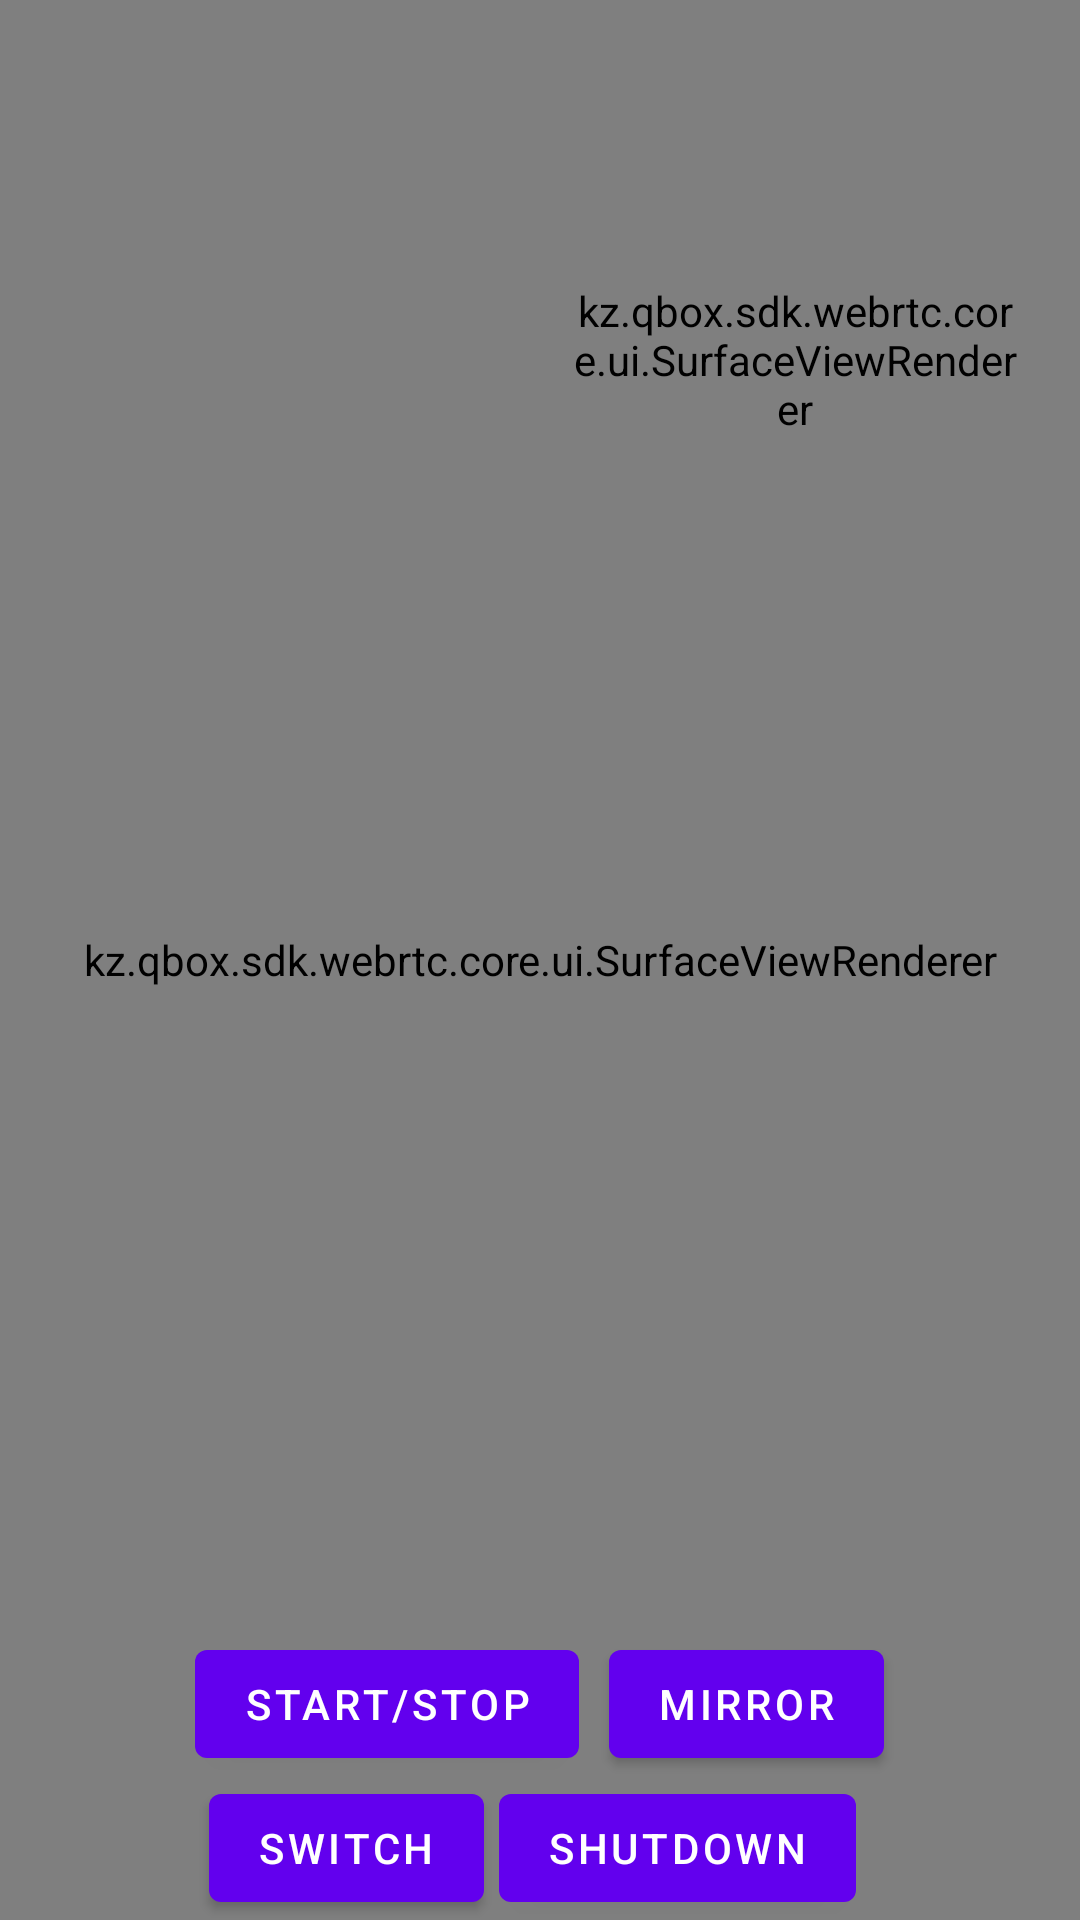

Here is an Android app screen rendered from its layout file. Give the layout XML and the strings, colors and styles it references.
<!-- AndroidManifest.xml: application theme Theme.InQBox -->
<!-- res/layout/activity_preview.xml -->
<?xml version="1.0" encoding="utf-8"?>
<FrameLayout xmlns:android="http://schemas.android.com/apk/res/android"
    xmlns:tools="http://schemas.android.com/tools"
    android:layout_width="match_parent"
    android:layout_height="match_parent"
    tools:context=".samples.webrtc.PreviewActivity">

    <kz.qbox.sdk.webrtc.core.ui.SurfaceViewRenderer
        android:id="@+id/fullSurfaceViewRenderer"
        android:layout_width="match_parent"
        android:layout_height="match_parent" />

    <kz.qbox.sdk.webrtc.core.ui.SurfaceViewRenderer
        android:id="@+id/miniSurfaceViewRenderer"
        android:layout_width="150dp"
        android:layout_height="200dp"
        android:layout_gravity="top|end"
        android:layout_margin="20dp" />

    <LinearLayout
        android:layout_width="match_parent"
        android:layout_height="wrap_content"
        android:layout_gravity="bottom"
        android:orientation="vertical">

        <LinearLayout
            android:layout_width="match_parent"
            android:layout_height="wrap_content"
            android:gravity="center"
            android:orientation="horizontal">

            <com.google.android.material.button.MaterialButton
                android:id="@+id/startOrStopButton"
                android:layout_width="wrap_content"
                android:layout_height="wrap_content"
                android:layout_marginLeft="5dp"
                android:layout_marginRight="5dp"
                android:text="Start/stop"
                tools:ignore="HardcodedText" />

            <com.google.android.material.button.MaterialButton
                android:id="@+id/mirrorButton"
                android:layout_width="wrap_content"
                android:layout_height="wrap_content"
                android:layout_marginLeft="5dp"
                android:layout_marginRight="5dp"
                android:text="Mirror"
                tools:ignore="HardcodedText" />

        </LinearLayout>

        <LinearLayout
            android:layout_width="match_parent"
            android:layout_height="wrap_content"
            android:layout_gravity="bottom"
            android:gravity="center"
            android:orientation="horizontal">

            <com.google.android.material.button.MaterialButton
                android:id="@+id/switchButton"
                android:layout_width="wrap_content"
                android:layout_height="wrap_content"
                android:layout_gravity="center_horizontal"
                android:text="Switch"
                tools:ignore="HardcodedText" />

            <com.google.android.material.button.MaterialButton
                android:id="@+id/shutdownButton"
                android:layout_width="wrap_content"
                android:layout_height="wrap_content"
                android:layout_marginLeft="5dp"
                android:layout_marginRight="5dp"
                android:text="Shutdown"
                tools:ignore="HardcodedText" />

        </LinearLayout>

    </LinearLayout>

</FrameLayout>
<!-- resources referenced by this layout -->
<resources>
  <style name="Theme.InQBox" parent="Theme.MaterialComponents.DayNight.DarkActionBar">
          
          <item name="colorPrimary">@color/purple_500</item>
          <item name="colorPrimaryVariant">@color/purple_700</item>
          <item name="colorOnPrimary">@color/white</item>
          
          <item name="colorSecondary">@color/teal_200</item>
          <item name="colorSecondaryVariant">@color/teal_700</item>
          <item name="colorOnSecondary">@color/black</item>
          
          <item name="android:statusBarColor" tools:targetApi="l">?attr/colorPrimaryVariant</item>
          
      </style>
  <!-- not gathered from this repository: default colours our renderer supplied (Android Studio template values) -->
  <color name="purple_500">#FF6200EE</color>
  <color name="purple_700">#FF3700B3</color>
  <color name="teal_200">#FF03DAC5</color>
  <color name="teal_700">#FF018786</color>
  <color name="black">#FF000000</color>
  <color name="white">#FFFFFFFF</color>
</resources>
